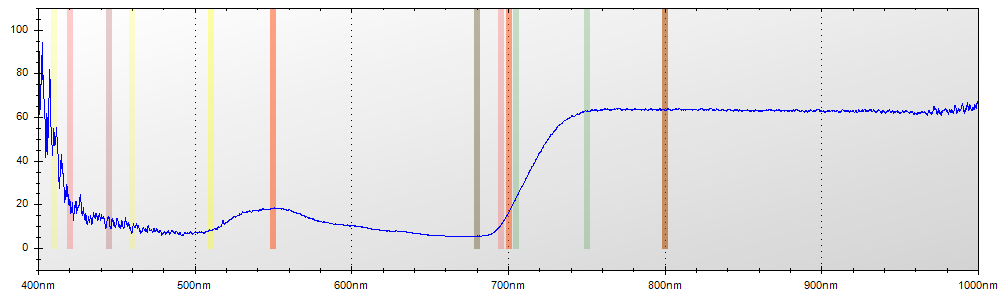

Source data for this figure (header and first rows):
Layer Title, Color, Specimen ID
Layer 1, Blue, Untitled
Mode, Integration Time, Boxcar Width, Scans to Average
Reflectance, 600 ms, 2, 1
Wavelength, Raw Spectrometer Data, Calibrated and Averaged Data
345.6, 1542, 49.9999999999994%
345.8, 1565, 0%
346, 2908, 100%
346.2, 3616, 100%
346.5, 4260, 100%
346.7, 4825, 100%
346.9, 4795, 0%
347.1, 4785, 0%
347.3, 4646, 0%
347.5, 4624, 0%
347.8, 4681, 0%
348, 4713, 0%
348.2, 4639, 0%
348.4, 4663, 0%
348.6, 4612, 0%
348.8, 4607, 100%
349.1, 4681, 100%
349.3, 4628, 100%
349.5, 4695, 100%
349.7, 4790, 100%
349.9, 4827, 100%
350.1, 4734, 100%
350.3, 4780, 100%
350.6, 4821, 100%
350.8, 4809, 0%
351, 4811, 0%
351.2, 4771, 0%
351.4, 4744, 0%
351.6, 4685, 100%
351.9, 4973, 100%
352.1, 4940, 100%
352.3, 5088, 100%
352.5, 5227, 100%
352.7, 5211, 100%
352.9, 4857, 100%
353.2, 4858, 100%
353.4, 4875, 100%
353.6, 4780, 100%
353.8, 4801, 100%
354, 4920, 100%
354.2, 5035, 100%
354.5, 4930, 100%
354.7, 4918, 100%
354.9, 4882, 100%
355.1, 4799, 100%
355.3, 4697, 100%
355.5, 4683, 100%
355.8, 4737, 100%
356, 4831, 100%
356.2, 4895, 100%
356.4, 4916, 100%
356.6, 4941, 100%
356.8, 4958, 100%
357, 4845, 100%
357.3, 4773, 100%
357.5, 4812, 100%
... 7,248 more rows
